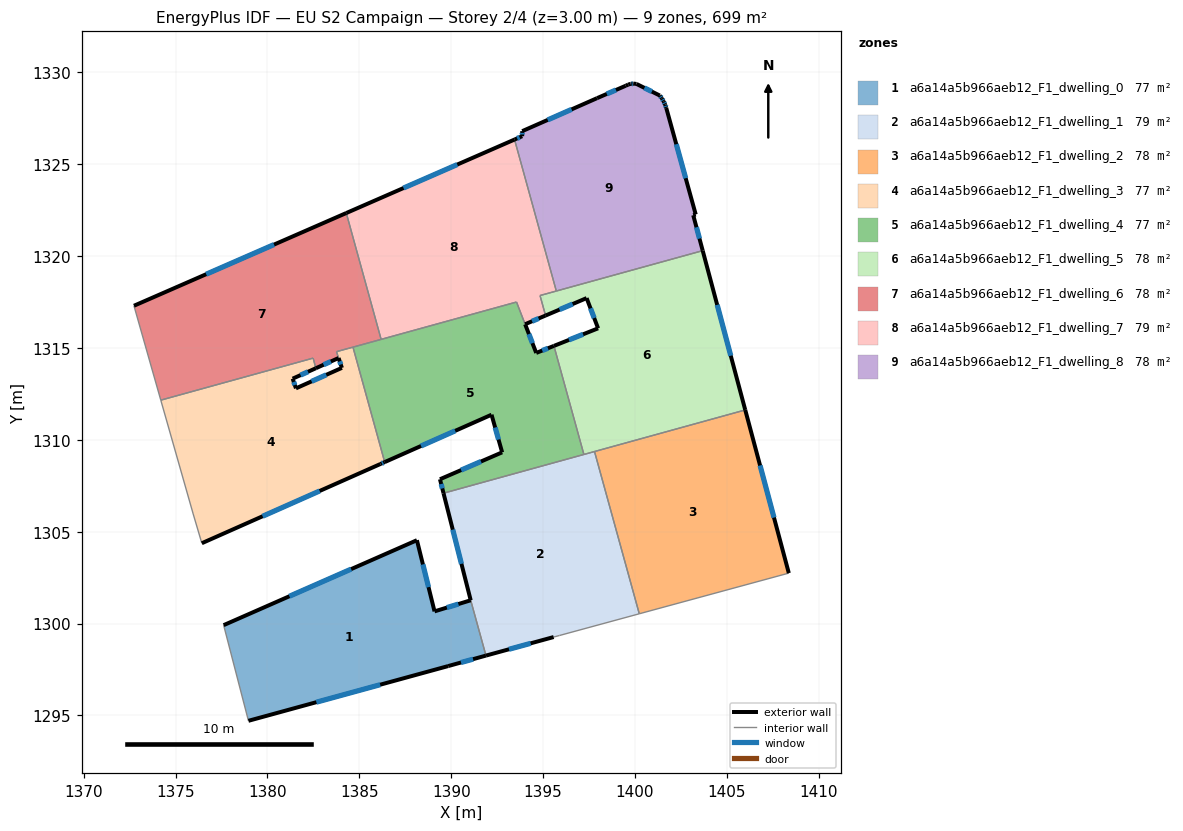
=== STOREY PLAN SPEC (per zone: floor XY polygon, exterior-wall plan segments, windows/doors) ===
zone 1: a6a14a5b966aeb12_F1_dwelling_0  (76.7 m²)
  floor: (1391.06, 1301.26) (1391.89, 1298.25) (1389.83, 1297.68) (1378.96, 1294.71) (1377.61, 1299.91) (1388.13, 1304.53) (1389.09, 1300.66)
  exterior wall: (1389.83, 1297.68) – (1391.89, 1298.25)  [2.1 m]
    window: (1390.53, 1297.88) – (1391.19, 1298.06)  [0.7 m²]
  exterior wall: (1378.96, 1294.71) – (1389.83, 1297.68)  [11.3 m]
    window: (1382.66, 1295.72) – (1386.13, 1296.67)  [3.5 m²]
  exterior wall: (1388.13, 1304.53) – (1377.61, 1299.91)  [11.5 m]
    window: (1384.55, 1302.96) – (1381.19, 1301.48)  [3.5 m²]
  exterior wall: (1389.09, 1300.66) – (1388.13, 1304.53)  [4.0 m]
    window: (1388.76, 1301.98) – (1388.46, 1303.22)  [1.2 m²]
  exterior wall: (1391.06, 1301.26) – (1389.09, 1300.66)  [2.1 m]
    window: (1390.39, 1301.06) – (1389.76, 1300.87)  [0.6 m²]
  interior walls: 2
zone 2: a6a14a5b966aeb12_F1_dwelling_1  (78.7 m²)
  floor: (1397.80, 1309.36) (1400.23, 1300.53) (1395.89, 1299.35) (1395.57, 1299.26) (1391.89, 1298.25) (1391.06, 1301.26) (1389.58, 1307.09)
  exterior wall: (1391.89, 1298.25) – (1395.57, 1299.26)  [3.8 m]
    window: (1393.14, 1298.60) – (1394.32, 1298.92)  [1.2 m²]
  exterior wall: (1389.58, 1307.09) – (1391.06, 1301.26)  [6.0 m]
    window: (1390.08, 1305.11) – (1390.56, 1303.25)  [1.8 m²]
  interior walls: 6
zone 3: a6a14a5b966aeb12_F1_dwelling_2  (77.7 m²)
  floor: (1406.00, 1311.62) (1408.37, 1302.74) (1400.23, 1300.53) (1397.80, 1309.36)
  exterior wall: (1408.37, 1302.74) – (1406.00, 1311.62)  [9.2 m]
    window: (1407.56, 1305.76) – (1406.81, 1308.60)  [2.8 m²]
  interior walls: 3
zone 4: a6a14a5b966aeb12_F1_dwelling_3  (76.8 m²)
  floor: (1384.65, 1315.04) (1386.38, 1308.78) (1386.15, 1308.68) (1376.43, 1304.37) (1375.96, 1305.96) (1374.19, 1312.16) (1382.48, 1314.44) (1382.63, 1313.89) (1381.37, 1313.33) (1381.55, 1312.80) (1384.05, 1313.91) (1383.75, 1314.79)
  exterior wall: (1381.37, 1313.33) – (1382.63, 1313.89)  [1.4 m]
    window: (1381.80, 1313.52) – (1382.20, 1313.70)  [0.4 m²]
  exterior wall: (1381.55, 1312.80) – (1381.37, 1313.33)  [0.6 m]
    window: (1381.49, 1312.98) – (1381.43, 1313.15)  [0.2 m²]
  exterior wall: (1384.05, 1313.91) – (1381.55, 1312.80)  [2.7 m]
    window: (1383.20, 1313.53) – (1382.40, 1313.18)  [0.8 m²]
  exterior wall: (1386.15, 1308.68) – (1386.38, 1308.78)  [0.3 m]
    window: (1386.23, 1308.72) – (1386.30, 1308.75)  [0.1 m²]
  exterior wall: (1376.43, 1304.37) – (1386.15, 1308.68)  [10.6 m]
    window: (1379.73, 1305.84) – (1382.84, 1307.21)  [3.3 m²]
  exterior wall: (1383.87, 1314.45) – (1384.05, 1313.91)  [0.6 m]
    window: (1383.93, 1314.27) – (1383.99, 1314.09)  [0.2 m²]
  interior walls: 8
zone 5: a6a14a5b966aeb12_F1_dwelling_4  (76.5 m²)
  floor: (1395.59, 1315.11) (1397.22, 1309.20) (1389.58, 1307.09) (1389.39, 1307.85) (1392.77, 1309.32) (1392.19, 1311.36) (1386.38, 1308.78) (1384.65, 1315.04) (1393.55, 1317.49) (1394.62, 1314.72)
  exterior wall: (1394.62, 1314.72) – (1394.02, 1316.28)  [1.7 m]
    window: (1394.42, 1315.26) – (1394.23, 1315.75)  [0.5 m²]
  exterior wall: (1395.59, 1315.11) – (1394.62, 1314.72)  [1.0 m]
    window: (1395.26, 1314.98) – (1394.95, 1314.86)  [0.3 m²]
  exterior wall: (1389.39, 1307.85) – (1389.58, 1307.09)  [0.8 m]
    window: (1389.45, 1307.59) – (1389.51, 1307.35)  [0.2 m²]
  exterior wall: (1392.77, 1309.32) – (1389.39, 1307.85)  [3.7 m]
    window: (1391.62, 1308.82) – (1390.54, 1308.35)  [1.1 m²]
  exterior wall: (1392.19, 1311.36) – (1392.77, 1309.32)  [2.1 m]
    window: (1392.39, 1310.67) – (1392.57, 1310.01)  [0.7 m²]
  exterior wall: (1386.38, 1308.78) – (1392.19, 1311.36)  [6.4 m]
    window: (1388.36, 1309.66) – (1390.21, 1310.49)  [1.9 m²]
  interior walls: 6
zone 6: a6a14a5b966aeb12_F1_dwelling_5  (77.7 m²)
  floor: (1403.68, 1320.29) (1406.00, 1311.62) (1397.22, 1309.20) (1395.59, 1315.11) (1397.99, 1316.06) (1397.37, 1317.71) (1395.13, 1316.76) (1394.83, 1317.85)
  exterior wall: (1397.99, 1316.06) – (1395.59, 1315.11)  [2.6 m]
    window: (1397.17, 1315.74) – (1396.41, 1315.43)  [0.8 m²]
  exterior wall: (1397.37, 1317.71) – (1397.99, 1316.06)  [1.8 m]
    window: (1397.58, 1317.15) – (1397.78, 1316.62)  [0.5 m²]
  exterior wall: (1395.13, 1316.76) – (1397.37, 1317.71)  [2.4 m]
    window: (1395.89, 1317.08) – (1396.61, 1317.39)  [0.7 m²]
  exterior wall: (1406.00, 1311.62) – (1403.68, 1320.29)  [9.0 m]
    window: (1405.21, 1314.57) – (1404.47, 1317.34)  [2.7 m²]
  interior walls: 6
zone 7: a6a14a5b966aeb12_F1_dwelling_6  (78.3 m²)
  floor: (1384.29, 1322.34) (1386.18, 1315.46) (1383.75, 1314.79) (1383.87, 1314.45) (1382.63, 1313.89) (1382.48, 1314.44) (1374.19, 1312.16) (1372.73, 1317.29)
  exterior wall: (1384.29, 1322.34) – (1372.73, 1317.29)  [12.6 m]
    window: (1380.36, 1320.62) – (1376.66, 1319.01)  [3.9 m²]
  exterior wall: (1382.63, 1313.89) – (1383.87, 1314.45)  [1.4 m]
    window: (1383.05, 1314.08) – (1383.45, 1314.26)  [0.4 m²]
  interior walls: 8
zone 8: a6a14a5b966aeb12_F1_dwelling_7  (79.1 m²)
  floor: (1393.44, 1326.34) (1395.72, 1318.09) (1394.83, 1317.85) (1395.13, 1316.76) (1394.02, 1316.29) (1393.55, 1317.50) (1386.18, 1315.46) (1384.29, 1322.34)
  exterior wall: (1393.44, 1326.34) – (1384.29, 1322.34)  [10.0 m]
    window: (1390.33, 1324.98) – (1387.40, 1323.70)  [3.1 m²]
  exterior wall: (1394.02, 1316.29) – (1395.13, 1316.76)  [1.2 m]
    window: (1394.40, 1316.45) – (1394.75, 1316.60)  [0.4 m²]
  interior walls: 6
zone 9: a6a14a5b966aeb12_F1_dwelling_8  (77.9 m²)
  floor: (1401.56, 1328.41) (1401.64, 1328.23) (1401.70, 1328.05) (1403.30, 1322.26) (1403.17, 1322.22) (1403.68, 1320.29) (1395.72, 1318.09) (1393.44, 1326.34) (1393.86, 1326.52) (1393.86, 1326.79) (1397.94, 1328.59) (1399.49, 1329.26) (1399.63, 1329.33) (1399.76, 1329.37) (1399.93, 1329.38) (1400.08, 1329.36) (1401.35, 1328.73) (1401.46, 1328.58)
  exterior wall: (1393.86, 1326.79) – (1393.86, 1326.52)  [0.3 m]
    window: (1393.86, 1326.70) – (1393.86, 1326.61)  [0.1 m²]
  exterior wall: (1397.94, 1328.59) – (1393.86, 1326.79)  [4.5 m]
    window: (1396.55, 1327.98) – (1395.25, 1327.41)  [1.4 m²]
  exterior wall: (1399.49, 1329.26) – (1397.94, 1328.59)  [1.7 m]
    window: (1398.96, 1329.03) – (1398.47, 1328.82)  [0.5 m²]
  exterior wall: (1399.63, 1329.33) – (1399.49, 1329.26)  [0.2 m]
  exterior wall: (1399.76, 1329.37) – (1399.63, 1329.33)  [0.1 m]
  exterior wall: (1399.93, 1329.38) – (1399.76, 1329.37)  [0.2 m]
    window: (1399.87, 1329.38) – (1399.82, 1329.37)  [0.1 m²]
  exterior wall: (1400.08, 1329.36) – (1399.93, 1329.38)  [0.2 m]
  exterior wall: (1401.35, 1328.73) – (1400.08, 1329.36)  [1.4 m]
    window: (1400.92, 1328.95) – (1400.51, 1329.15)  [0.4 m²]
  exterior wall: (1401.46, 1328.58) – (1401.35, 1328.73)  [0.2 m]
    window: (1401.42, 1328.63) – (1401.39, 1328.68)  [0.1 m²]
  exterior wall: (1401.56, 1328.41) – (1401.46, 1328.58)  [0.2 m]
    window: (1401.53, 1328.47) – (1401.50, 1328.52)  [0.1 m²]
  exterior wall: (1401.64, 1328.23) – (1401.56, 1328.41)  [0.2 m]
    window: (1401.61, 1328.29) – (1401.59, 1328.35)  [0.1 m²]
  exterior wall: (1401.70, 1328.05) – (1401.64, 1328.23)  [0.2 m]
    window: (1401.68, 1328.12) – (1401.66, 1328.17)  [0.1 m²]
  exterior wall: (1403.30, 1322.26) – (1401.70, 1328.05)  [6.0 m]
    window: (1402.76, 1324.23) – (1402.25, 1326.08)  [1.8 m²]
  exterior wall: (1403.17, 1322.22) – (1403.30, 1322.26)  [0.1 m]
  exterior wall: (1403.68, 1320.29) – (1403.17, 1322.22)  [2.0 m]
    window: (1403.51, 1320.95) – (1403.34, 1321.56)  [0.6 m²]
  exterior wall: (1393.86, 1326.52) – (1393.44, 1326.34)  [0.5 m]
    window: (1393.72, 1326.46) – (1393.59, 1326.40)  [0.1 m²]
  interior walls: 2

=== DERIVED (storey summary) ===
Building: EU S2 Campaign
Storey: 2 of 4  (floor level z = 3.00 m)
Storey gross floor area: 699.4 m²
Zones on this storey: 9
  - a6a14a5b966aeb12_F1_dwelling_0: floor 76.7 m²; exterior wall 30.9 m (92.8 m²); 5 window(s) 9.5 m²; WWR 10.2%
  - a6a14a5b966aeb12_F1_dwelling_1: floor 78.7 m²; exterior wall 9.8 m (29.5 m²); 2 window(s) 3.0 m²; WWR 10.2%
  - a6a14a5b966aeb12_F1_dwelling_2: floor 77.7 m²; exterior wall 9.2 m (27.6 m²); 1 window(s) 2.8 m²; WWR 10.2%
  - a6a14a5b966aeb12_F1_dwelling_3: floor 76.8 m²; exterior wall 16.1 m (48.4 m²); 6 window(s) 4.9 m²; WWR 10.2%
  - a6a14a5b966aeb12_F1_dwelling_4: floor 76.5 m²; exterior wall 15.7 m (47.0 m²); 6 window(s) 4.8 m²; WWR 10.2%
  - a6a14a5b966aeb12_F1_dwelling_5: floor 77.7 m²; exterior wall 15.7 m (47.2 m²); 4 window(s) 4.8 m²; WWR 10.2%
  - a6a14a5b966aeb12_F1_dwelling_6: floor 78.3 m²; exterior wall 14.0 m (41.9 m²); 2 window(s) 4.3 m²; WWR 10.2%
  - a6a14a5b966aeb12_F1_dwelling_7: floor 79.1 m²; exterior wall 11.2 m (33.6 m²); 2 window(s) 3.4 m²; WWR 10.2%
  - a6a14a5b966aeb12_F1_dwelling_8: floor 77.9 m²; exterior wall 17.8 m (53.5 m²); 12 window(s) 5.3 m²; WWR 9.9%
Zone adjacency (shared interzone walls):
  - a6a14a5b966aeb12_F1_dwelling_0 ↔ a6a14a5b966aeb12_F1_dwelling_1
  - a6a14a5b966aeb12_F1_dwelling_1 ↔ a6a14a5b966aeb12_F1_dwelling_2
  - a6a14a5b966aeb12_F1_dwelling_1 ↔ a6a14a5b966aeb12_F1_dwelling_4
  - a6a14a5b966aeb12_F1_dwelling_1 ↔ a6a14a5b966aeb12_F1_dwelling_5
  - a6a14a5b966aeb12_F1_dwelling_2 ↔ a6a14a5b966aeb12_F1_dwelling_5
  - a6a14a5b966aeb12_F1_dwelling_3 ↔ a6a14a5b966aeb12_F1_dwelling_4
  - a6a14a5b966aeb12_F1_dwelling_3 ↔ a6a14a5b966aeb12_F1_dwelling_6
  - a6a14a5b966aeb12_F1_dwelling_4 ↔ a6a14a5b966aeb12_F1_dwelling_5
  - a6a14a5b966aeb12_F1_dwelling_4 ↔ a6a14a5b966aeb12_F1_dwelling_6
  - a6a14a5b966aeb12_F1_dwelling_4 ↔ a6a14a5b966aeb12_F1_dwelling_7
  - a6a14a5b966aeb12_F1_dwelling_5 ↔ a6a14a5b966aeb12_F1_dwelling_7
  - a6a14a5b966aeb12_F1_dwelling_5 ↔ a6a14a5b966aeb12_F1_dwelling_8
  - a6a14a5b966aeb12_F1_dwelling_6 ↔ a6a14a5b966aeb12_F1_dwelling_7
  - a6a14a5b966aeb12_F1_dwelling_7 ↔ a6a14a5b966aeb12_F1_dwelling_8